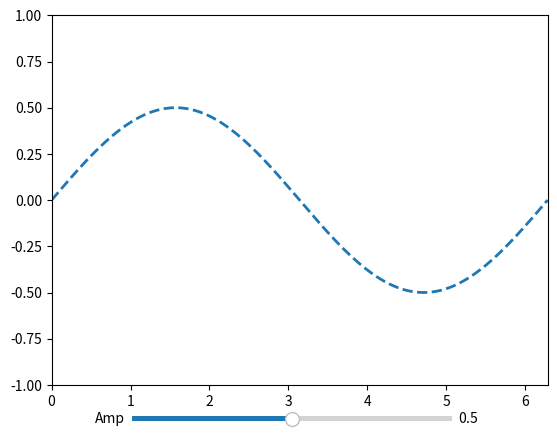

This figure's Python source:
import numpy as np
import matplotlib.pyplot as plt
import matplotlib.animation as animation
from matplotlib.widgets import Slider

TWOPI = 2*np.pi

fig, ax = plt.subplots()

t = np.arange(0.0, TWOPI, 0.001)
initial_amp = .5
s = initial_amp*np.sin(t)
l, = plt.plot(t, s, lw=2, linestyle='--')

ax = plt.axis([0, TWOPI, -1, 1])

axamp = plt.axes([0.25, .03, 0.50, 0.02])
# Slider
samp = Slider(axamp, 'Amp', 0, 1, valinit=initial_amp)

# Animation controls
is_manual = False  # True if user has taken control of the animation
interval = 100  # ms, time between animation frames
loop_len = 5.0  # seconds per loop
scale = interval / 1000 / loop_len


def update(val):

    # print("in update function")
    # update curve
    l.set_ydata(val*np.sin(t))
    # redraw canvas while idle
    fig.canvas.draw_idle()


def update_plot(num):

    # print("in update_plot function")
    global is_manual
    if is_manual:
        return l,  # don't change

    val = (samp.val + scale) % samp.valmax
    samp.set_val(val)
    is_manual = False  # the above line called update_slider, so we need to reset this
    return l,


def update_slider(val):
    # print("in update_slider function")
    global is_manual
    is_manual = True
    update(val)


def on_click(event):

    # print("in on_click function")
    # Check where the click happened
    (xm, ym), (xM, yM) = samp.label.clipbox.get_points()
    if xm < event.x < xM and ym < event.y < yM:
        # Event happened within the slider, ignore since it is handled in update_slider
        return
    else:
        # user clicked somewhere else on canvas = unpause
        global is_manual
        is_manual = False


# call update function on slider value change
samp.on_changed(update_slider)

fig.canvas.mpl_connect('button_press_event', on_click)

ani = animation.FuncAnimation(fig, update_plot, interval=interval)

plt.show()
